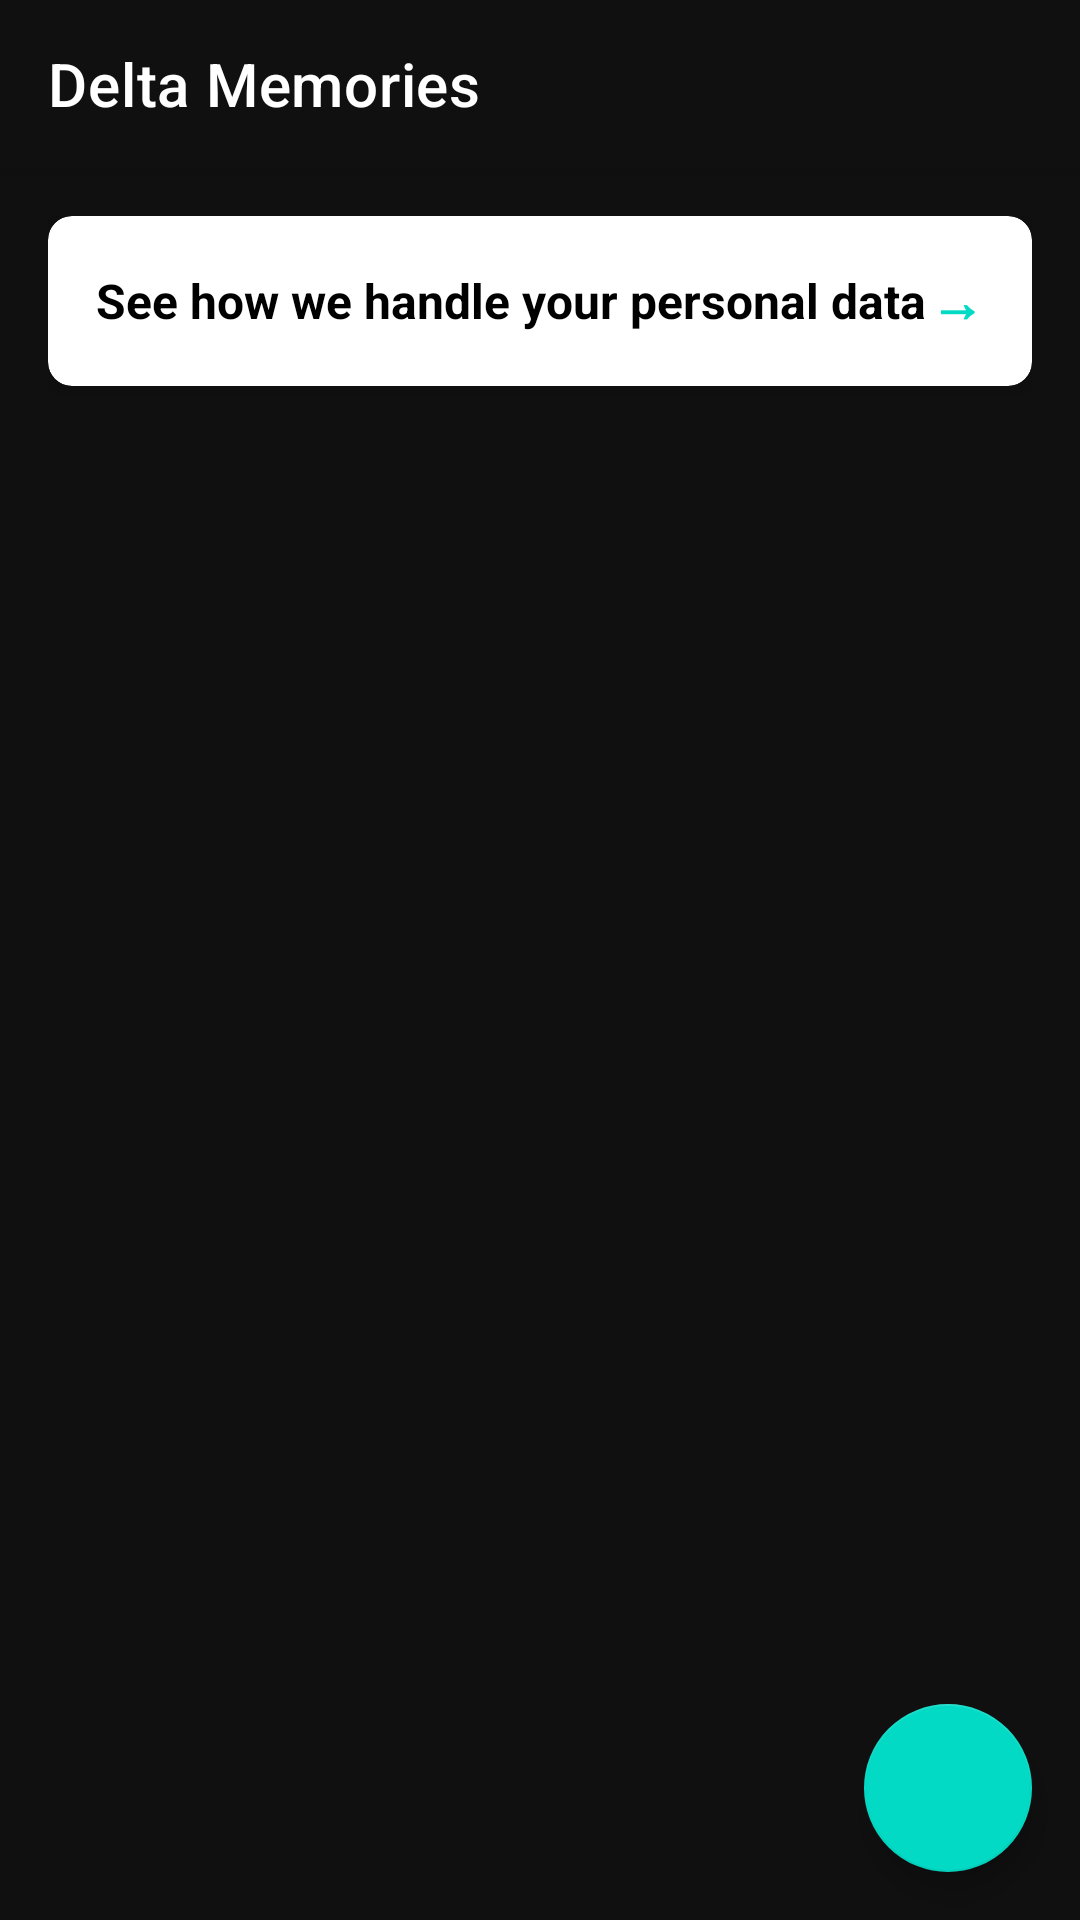

Write the Android layout XML for this screen, with the resource values it uses.
<!-- AndroidManifest.xml: application theme Theme.Delta -->
<!-- res/layout/activity_memories.xml -->
<?xml version="1.0" encoding="utf-8"?>
<androidx.coordinatorlayout.widget.CoordinatorLayout xmlns:android="http://schemas.android.com/apk/res/android"
    xmlns:app="http://schemas.android.com/apk/res-auto"
    android:layout_width="match_parent"
    android:layout_height="match_parent"
    android:background="@drawable/bg_solid"
    android:fitsSystemWindows="true">

    <com.google.android.material.appbar.AppBarLayout
        android:layout_width="match_parent"
        android:layout_height="wrap_content"
        android:background="@color/primary">

        <androidx.appcompat.widget.Toolbar
            android:id="@+id/toolbar"
            android:layout_width="match_parent"
            android:layout_height="?attr/actionBarSize"
            android:theme="@style/ThemeOverlay.AppCompat.Dark.ActionBar"
            app:title="Delta Memories"
            app:titleTextColor="@android:color/white" />

    </com.google.android.material.appbar.AppBarLayout>

    <androidx.core.widget.NestedScrollView
        android:layout_width="match_parent"
        android:layout_height="match_parent"
        android:fillViewport="true"
        app:layout_behavior="@string/appbar_scrolling_view_behavior">

        <LinearLayout
            android:layout_width="match_parent"
            android:layout_height="wrap_content"
            android:orientation="vertical"
            android:padding="16dp">

            
            <com.google.android.material.card.MaterialCardView
                android:id="@+id/privacyCard"
                android:layout_width="match_parent"
                android:layout_height="wrap_content"
                android:layout_marginBottom="16dp"
                app:cardCornerRadius="8dp"
                app:cardElevation="4dp"
                app:cardBackgroundColor="@color/surface">

                <LinearLayout
                    android:layout_width="match_parent"
                    android:layout_height="wrap_content"
                    android:orientation="horizontal"
                    android:padding="16dp"
                    android:gravity="center_vertical">

                    <TextView
                        android:layout_width="0dp"
                        android:layout_height="wrap_content"
                        android:layout_weight="1"
                        android:text="See how we handle your personal data"
                        android:textColor="@color/text_primary"
                        android:textSize="16sp"
                        android:textStyle="bold" />

                    <TextView
                        android:layout_width="wrap_content"
                        android:layout_height="wrap_content"
                        android:text="→"
                        android:textColor="@color/accent"
                        android:textSize="18sp"
                        android:textStyle="bold" />

                </LinearLayout>

            </com.google.android.material.card.MaterialCardView>



            
            <androidx.recyclerview.widget.RecyclerView
                android:id="@+id/memoriesRecyclerView"
                android:layout_width="match_parent"
                android:layout_height="wrap_content"
                android:clipToPadding="false" />

            
            <TextView
                android:id="@+id/emptyStateText"
                android:layout_width="wrap_content"
                android:layout_height="wrap_content"
                android:layout_gravity="center"
                android:layout_marginTop="32dp"
                android:text="No memories yet.\nTap the + button to add your first memory!"
                android:textAlignment="center"
                android:textSize="16sp"
                android:textColor="@color/text_secondary"
                android:visibility="gone" />

        </LinearLayout>

    </androidx.core.widget.NestedScrollView>

    <com.google.android.material.floatingactionbutton.FloatingActionButton
        android:id="@+id/addMemoryFab"
        android:layout_width="wrap_content"
        android:layout_height="wrap_content"
        android:layout_gravity="bottom|end"
        android:layout_margin="16dp"
        android:src="@drawable/ic_add"
        app:backgroundTint="@color/accent"
        app:tint="@android:color/white" />

</androidx.coordinatorlayout.widget.CoordinatorLayout>
<!-- resources referenced by this layout -->
<resources>
  <color name="accent">#03DAC5</color>
  <color name="primary">#101010</color>
  <color name="surface">#FFFFFF</color>
  <color name="text_primary">#000000</color>
  <color name="text_secondary">#666666</color>
  <style name="Theme.Delta" parent="Theme.MaterialComponents.Light.NoActionBar">
          
          <item name="colorPrimary">@color/primary</item>
          <item name="colorPrimaryVariant">@color/primary</item>
          <item name="colorOnPrimary">@color/white</item>
  
          <item name="colorSecondary">@color/teal_200</item>
          <item name="colorSecondaryVariant">@color/teal_700</item>
          <item name="colorOnSecondary">@color/black</item>
  
          <item name="colorSurface">@color/surface</item>
          <item name="colorOnSurface">@color/text_primary</item>
  
          <item name="android:statusBarColor" tools:targetApi="l">?attr/colorPrimaryVariant</item>
          <item name="android:windowBackground">@color/background</item>
          <item name="android:colorBackground">@color/background</item>
          
          
          <item name="android:windowLightStatusBar" tools:targetApi="m">false</item>
          <item name="android:windowLightNavigationBar" tools:targetApi="o">false</item>
      </style>
  <color name="white">#FFFFFFFF</color>
  <color name="teal_200">#FF03DAC5</color>
  <color name="teal_700">#FF018786</color>
  <color name="black">#FF000000</color>
  <color name="background">#101010</color>
</resources>
